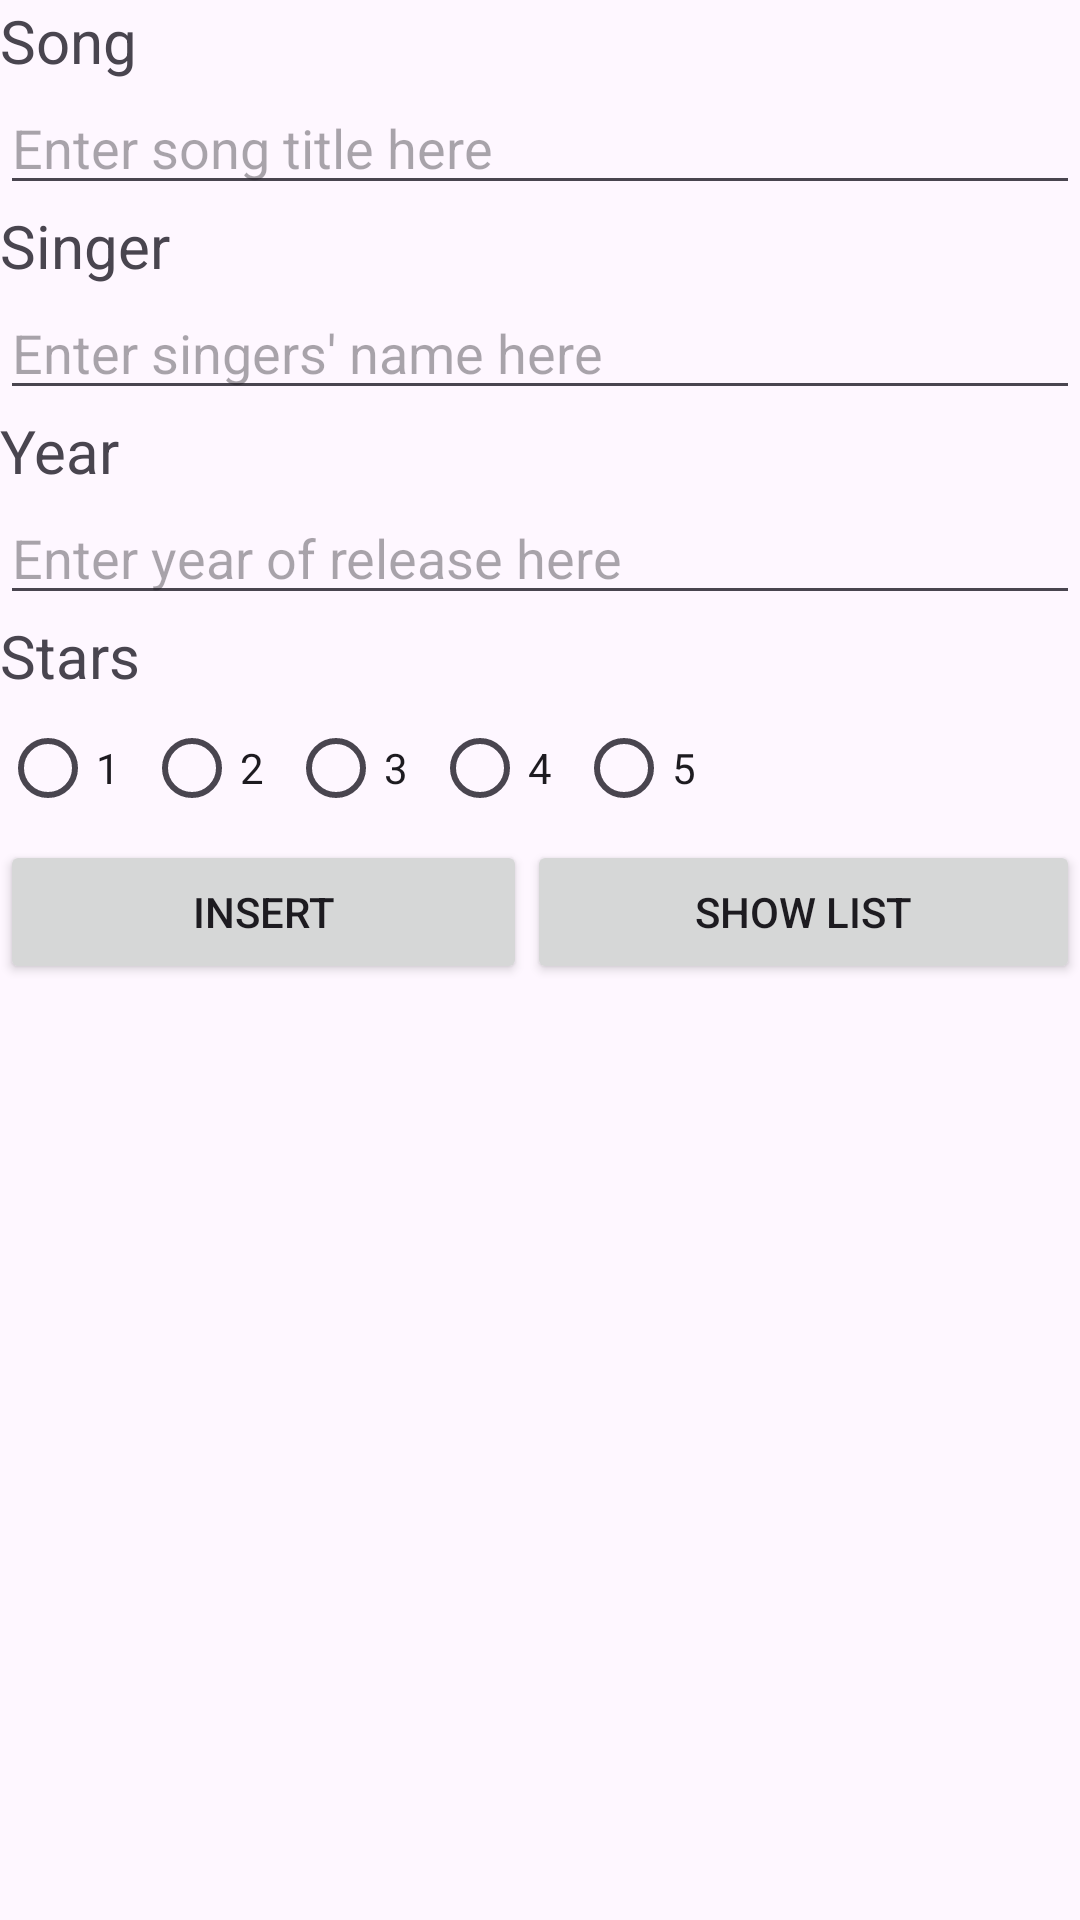

Here is an Android app screen rendered from its layout file. Give the layout XML and the strings, colors and styles it references.
<!-- AndroidManifest.xml: application theme Theme.MySongDB -->
<!-- res/layout/activity_main.xml -->
<?xml version="1.0" encoding="utf-8"?>
<LinearLayout xmlns:android="http://schemas.android.com/apk/res/android"
    android:layout_width="match_parent"
    android:layout_height="match_parent"
    android:orientation="vertical">

    <TextView
        android:id="@+id/Song"
        android:layout_width="match_parent"
        android:layout_height="wrap_content"
        android:text="@string/song"
        android:textSize="20dp"/>

    <EditText
        android:id="@+id/title"
        android:layout_width="match_parent"
        android:layout_height="wrap_content"
        android:ems="10"
        android:inputType="text"
        android:hint="@string/enter_song_title_here" />

    <TextView
        android:id="@+id/artist"
        android:layout_width="match_parent"
        android:layout_height="wrap_content"
        android:text="@string/singer"
        android:textSize="20dp"/>

    <EditText
        android:id="@+id/singer"
        android:layout_width="match_parent"
        android:layout_height="wrap_content"
        android:ems="10"
        android:inputType="text"
        android:hint="@string/enter_singers_name_here" />

    <TextView
        android:id="@+id/time"
        android:layout_width="match_parent"
        android:layout_height="wrap_content"
        android:text="@string/year"
        android:textSize="20dp"/>

    <EditText
        android:id="@+id/year"
        android:layout_width="match_parent"
        android:layout_height="wrap_content"
        android:ems="10"
        android:inputType="text"
        android:hint="@string/enter_year_of_release_here" />

    <TextView
        android:id="@+id/star"
        android:layout_width="match_parent"
        android:layout_height="wrap_content"
        android:text="@string/stars"
        android:textSize="20dp"/>

    <RadioGroup
        android:id="@+id/rating"
        android:layout_width="match_parent"
        android:layout_height="wrap_content"
        android:orientation="horizontal">

        <RadioButton
            android:id="@+id/R1"
            android:layout_width="wrap_content"
            android:layout_height="wrap_content"
            android:text="@string/_1" />

        <RadioButton
            android:id="@+id/R2"
            android:layout_width="wrap_content"
            android:layout_height="wrap_content"
            android:text="@string/_2" />

        <RadioButton
            android:id="@+id/R3"
            android:layout_width="wrap_content"
            android:layout_height="wrap_content"
            android:text="@string/_3" />

        <RadioButton
            android:id="@+id/R4"
            android:layout_width="wrap_content"
            android:layout_height="wrap_content"
            android:text="@string/_4" />

        <RadioButton
            android:id="@+id/R5"
            android:layout_width="wrap_content"
            android:layout_height="wrap_content"
            android:text="@string/_5" />
    </RadioGroup>

    <LinearLayout
        android:layout_width="match_parent"
        android:layout_height="match_parent"
        android:orientation="horizontal">

        <Button
            android:id="@+id/btnInsert"
            android:layout_width="wrap_content"
            android:layout_height="wrap_content"
            android:layout_weight="1"
            android:text="@string/insert" />

        <Button
            android:id="@+id/btnShowList"
            android:layout_width="wrap_content"
            android:layout_height="wrap_content"
            android:layout_weight="1"
            android:text="@string/show_list" />
    </LinearLayout>

</LinearLayout>
<!-- resources referenced by this layout -->
<resources>
  <string name="_1">1</string>
  <string name="_2">2</string>
  <string name="_3">3</string>
  <string name="_4">4</string>
  <string name="_5">5</string>
  <string name="enter_singers_name_here">Enter singers\' name here</string>
  <string name="enter_song_title_here">Enter song title here</string>
  <string name="enter_year_of_release_here">Enter year of release here</string>
  <string name="insert">INSERT</string>
  <string name="show_list">SHOW LIST</string>
  <string name="singer">Singer</string>
  <string name="song">Song</string>
  <string name="stars">Stars</string>
  <string name="year">Year</string>
  <style name="Theme.MySongDB" parent="Base.Theme.MySongDB" />
  <style name="Base.Theme.MySongDB" parent="Theme.Material3.DayNight.NoActionBar">
          
          
      </style>
</resources>
